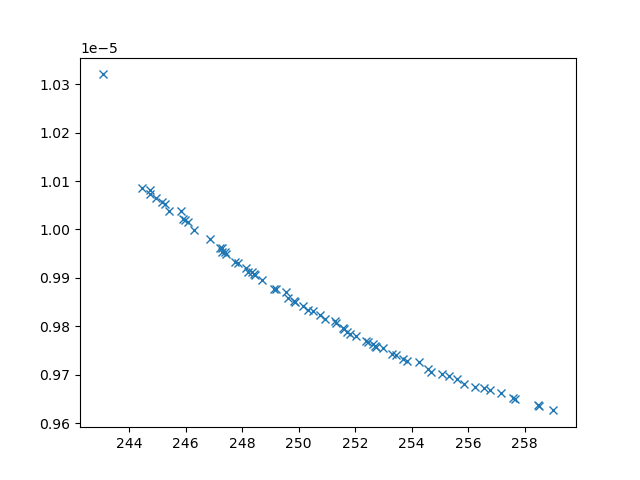

Values plotted in this chart, from the file beside it:
xline_all_values, yline_all_values, X_all_values, obj1, obj2, obj3, inc
244.5, 1.0086571497600196e-05, [np.float64(4.998793841553069), 0.1, 10,…, 244.5, 1.0086571497600196e-05, 31971214, 0
243.1, 1.0320146076880958e-05, [10, 0.1, np.float64(1.7544549167448134)…, 243.1, 1.0320146076880958e-05, 44704755, 0
258.5, 9.636238078846158e-06, [np.float64(1.6736707637402142), np.floa…, 258.5, 9.636238078846158e-06, 2387903, 0
247.8, 9.933380422546659e-06, [np.float64(2.463195468003189), np.float…, 247.8, 9.933380422546659e-06, 8573264, 0
257.7, 9.6504875013389e-06, [np.float64(1.7471812440896033), np.floa…, 257.7, 9.6504875013389e-06, 2489939, 0
257.2, 9.661556606728586e-06, [np.float64(1.7286216784552164), np.floa…, 257.2, 9.661556606728586e-06, 2492805, 0
251.3, 9.805859028892282e-06, [np.float64(3.2091691963406377), np.floa…, 251.3, 9.805859028892282e-06, 4855829, 0
256.8, 9.668246392243759e-06, [np.float64(2.1151339222050236), np.floa…, 256.8, 9.668246392243759e-06, 2763435, 0
252, 9.779472942054774e-06, [np.float64(1.8166105996980715), np.floa…, 252, 9.779472942054774e-06, 4159734, 0
255.1, 9.702422790256414e-06, [np.float64(3.084954493214597), np.float…, 255.1, 9.702422790256414e-06, 2889881, 0
245.2, 1.0057035826902172e-05, [np.float64(5.17341755366161), 0.1, np.f…, 245.2, 1.0057035826902172e-05, 31077343, 0
248.1, 9.91966622454618e-06, [np.float64(3.471534374622977), np.float…, 248.1, 9.91966622454618e-06, 8295000, 0
254.6, 9.711976868966143e-06, [np.float64(2.598856783600395), np.float…, 254.6, 9.711976868966143e-06, 3115647, 0
246.1, 1.0015591900318497e-05, [np.float64(4.967562162300784), np.float…, 246.1, 1.0015591900318497e-05, 17236178, 0
247.4, 9.94908575865524e-06, [np.float64(3.6215037207450926), np.floa…, 247.4, 9.94908575865524e-06, 10083386, 0
245.4, 1.0038568110415652e-05, [np.float64(4.320329093411735), np.float…, 245.4, 1.0038568110415652e-05, 25564327, 0
253, 9.754710777682783e-06, [np.float64(2.719746702423642), np.float…, 253, 9.754710777682783e-06, 3655071, 0
246.3, 9.998643098067632e-06, [np.float64(4.076728085396143), np.float…, 246.3, 9.998643098067632e-06, 15135566, 0
249.6, 9.871183166310706e-06, [np.float64(3.871774516039952), np.float…, 249.6, 9.871183166310706e-06, 7352270, 0
251.6, 9.793973646277774e-06, [np.float64(2.9623337727329924), np.floa…, 251.6, 9.793973646277774e-06, 4636353, 0
253.3, 9.743303431607946e-06, [np.float64(0.5110539726502354), np.floa…, 253.3, 9.743303431607946e-06, 3535776, 0
251.7, 9.787626994301052e-06, [np.float64(3.6131477728773684), np.floa…, 251.7, 9.787626994301052e-06, 4281945, 0
249.2, 9.87744571080364e-06, [np.float64(3.470362773160096), np.float…, 249.2, 9.87744571080364e-06, 6631101, 0
248.4, 9.906624493328072e-06, [np.float64(4.912649621211574), np.float…, 248.4, 9.906624493328072e-06, 7915135, 0
245.9, 1.0021492699700625e-05, [np.float64(4.239640782835897), np.float…, 245.9, 1.0021492699700625e-05, 21927577, 0
254.3, 9.725416862483669e-06, [np.float64(2.134077081409016), np.float…, 254.3, 9.725416862483669e-06, 2955362, 0
250.9, 9.814417569952897e-06, [np.float64(1.9928360653118435), np.floa…, 250.9, 9.814417569952897e-06, 4793088, 0
255.8, 9.681611174853854e-06, [np.float64(4.046323502052166), np.float…, 255.8, 9.681611174853854e-06, 3516364, 0
257.6, 9.651623900579284e-06, [0.1, 10, 10, 10, np.float64(3.834940127…, 257.6, 9.651623900579284e-06, 2527382, 0
252.4, 9.770337106926757e-06, [np.float64(0.9031853249578736), np.floa…, 252.4, 9.770337106926757e-06, 4190515, 0
250.5, 9.831267238917076e-06, [np.float64(3.718926090041563), np.float…, 250.5, 9.831267238917076e-06, 5394679, 0
259, 9.626400975123932e-06, [np.float64(1.915075745883662), np.float…, 259, 9.626400975123932e-06, 2365952, 0
253.7, 9.73192828781335e-06, [np.float64(0.2628467608155195), np.floa…, 253.7, 9.73192828781335e-06, 3407336, 0
255.3, 9.696908560487394e-06, [np.float64(2.7812624023535717), np.floa…, 255.3, 9.696908560487394e-06, 2806561, 0
250.8, 9.823411809628804e-06, [np.float64(2.2675891922984834), np.floa…, 250.8, 9.823411809628804e-06, 5315381, 0
245.8, 1.003746776541069e-05, [np.float64(6.057471795128521), 0.1, np.…, 245.8, 1.003746776541069e-05, 30886809, 0
253.4, 9.73988497355322e-06, [np.float64(3.2707347974796637), np.floa…, 253.4, 9.73988497355322e-06, 3537553, 0
248.2, 9.912445885304047e-06, [np.float64(4.21968492727966), np.float6…, 248.2, 9.912445885304047e-06, 7559048, 0
244.7, 1.0081104274904989e-05, [np.float64(3.129883810986291), 0.1, 10,…, 244.7, 1.0081104274904989e-05, 31110558, 0
252.5, 9.767419992892162e-06, [np.float64(4.507347924002816), np.float…, 252.5, 9.767419992892162e-06, 4117814, 0
253.8, 9.72745410119433e-06, [np.float64(3.3016300872647335), np.floa…, 253.8, 9.72745410119433e-06, 3402919, 0
244.8, 1.0073454016801673e-05, [np.float64(4.9087374625901745), 0.1, np…, 244.8, 1.0073454016801673e-05, 31790834, 0
249.8, 9.852640812479333e-06, [np.float64(2.6535152307077343), np.floa…, 249.8, 9.852640812479333e-06, 5706074, 0
247.3, 9.96163094840243e-06, [np.float64(5.289959012525976), np.float…, 247.3, 9.96163094840243e-06, 11941604, 0
250.1, 9.841592169842263e-06, [np.float64(2.749988718306894), np.float…, 250.1, 9.841592169842263e-06, 5436249, 0
252.7, 9.759610599611399e-06, [np.float64(2.283141784296334), np.float…, 252.7, 9.759610599611399e-06, 4047420, 0
245, 1.0065978807761508e-05, [np.float64(5.031605604657354), np.float…, 245, 1.0065978807761508e-05, 31615915, 0
256.2, 9.674837648541488e-06, [np.float64(2.1353317575752513), np.floa…, 256.2, 9.674837648541488e-06, 2894717, 0
251.8, 9.783788405664472e-06, [np.float64(3.162082436185779), np.float…, 251.8, 9.783788405664472e-06, 3938632, 0
258.5, 9.637544739880753e-06, [np.float64(1.543510452409849), np.float…, 258.5, 9.637544739880753e-06, 2396965, 0
246.9, 9.981140800049312e-06, [np.float64(5.5398271693595635), np.floa…, 246.9, 9.981140800049312e-06, 14239782, 0
251.6, 9.795655534991168e-06, [np.float64(0.8171804092532176), np.floa…, 251.6, 9.795655534991168e-06, 4542360, 0
248.7, 9.89574627355743e-06, [np.float64(2.530953820679595), np.float…, 248.7, 9.89574627355743e-06, 6991061, 0
248.4, 9.908294512905771e-06, [np.float64(3.202451810114728), np.float…, 248.4, 9.908294512905771e-06, 7687843, 0
249.6, 9.859014740996796e-06, [np.float64(4.090755963331863), np.float…, 249.6, 9.859014740996796e-06, 5831205, 0
249.9, 9.850676023484762e-06, [np.float64(1.8108502148344654), np.floa…, 249.9, 9.850676023484762e-06, 5515988, 0
247.3, 9.953884834538367e-06, [np.float64(3.3315233601441188), np.floa…, 247.3, 9.953884834538367e-06, 10180877, 0
254.7, 9.705593105207148e-06, [0.1, np.float64(5.803759085876232), np.…, 254.7, 9.705593105207148e-06, 3424172, 0
247.2, 9.962497382482503e-06, [np.float64(4.747373108942188), np.float…, 247.2, 9.962497382482503e-06, 11701159, 0
248.3, 9.911585381747962e-06, [np.float64(4.168556512113632), np.float…, 248.3, 9.911585381747962e-06, 8124859, 0
... 11 more rows
